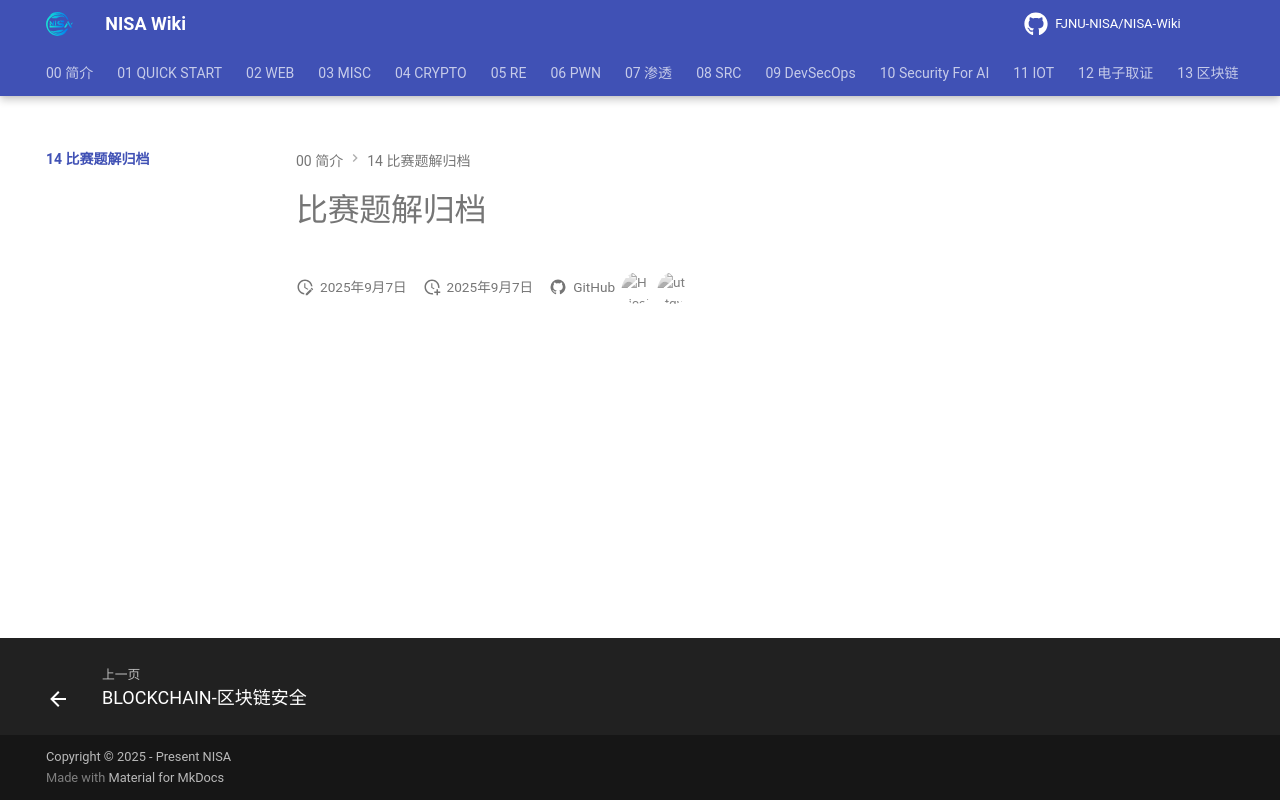

repository: FJNU-NISA/NISA-Wiki · page: 14-比赛题解归档/index.html · generator: mkdocs

# 比赛题解归档
